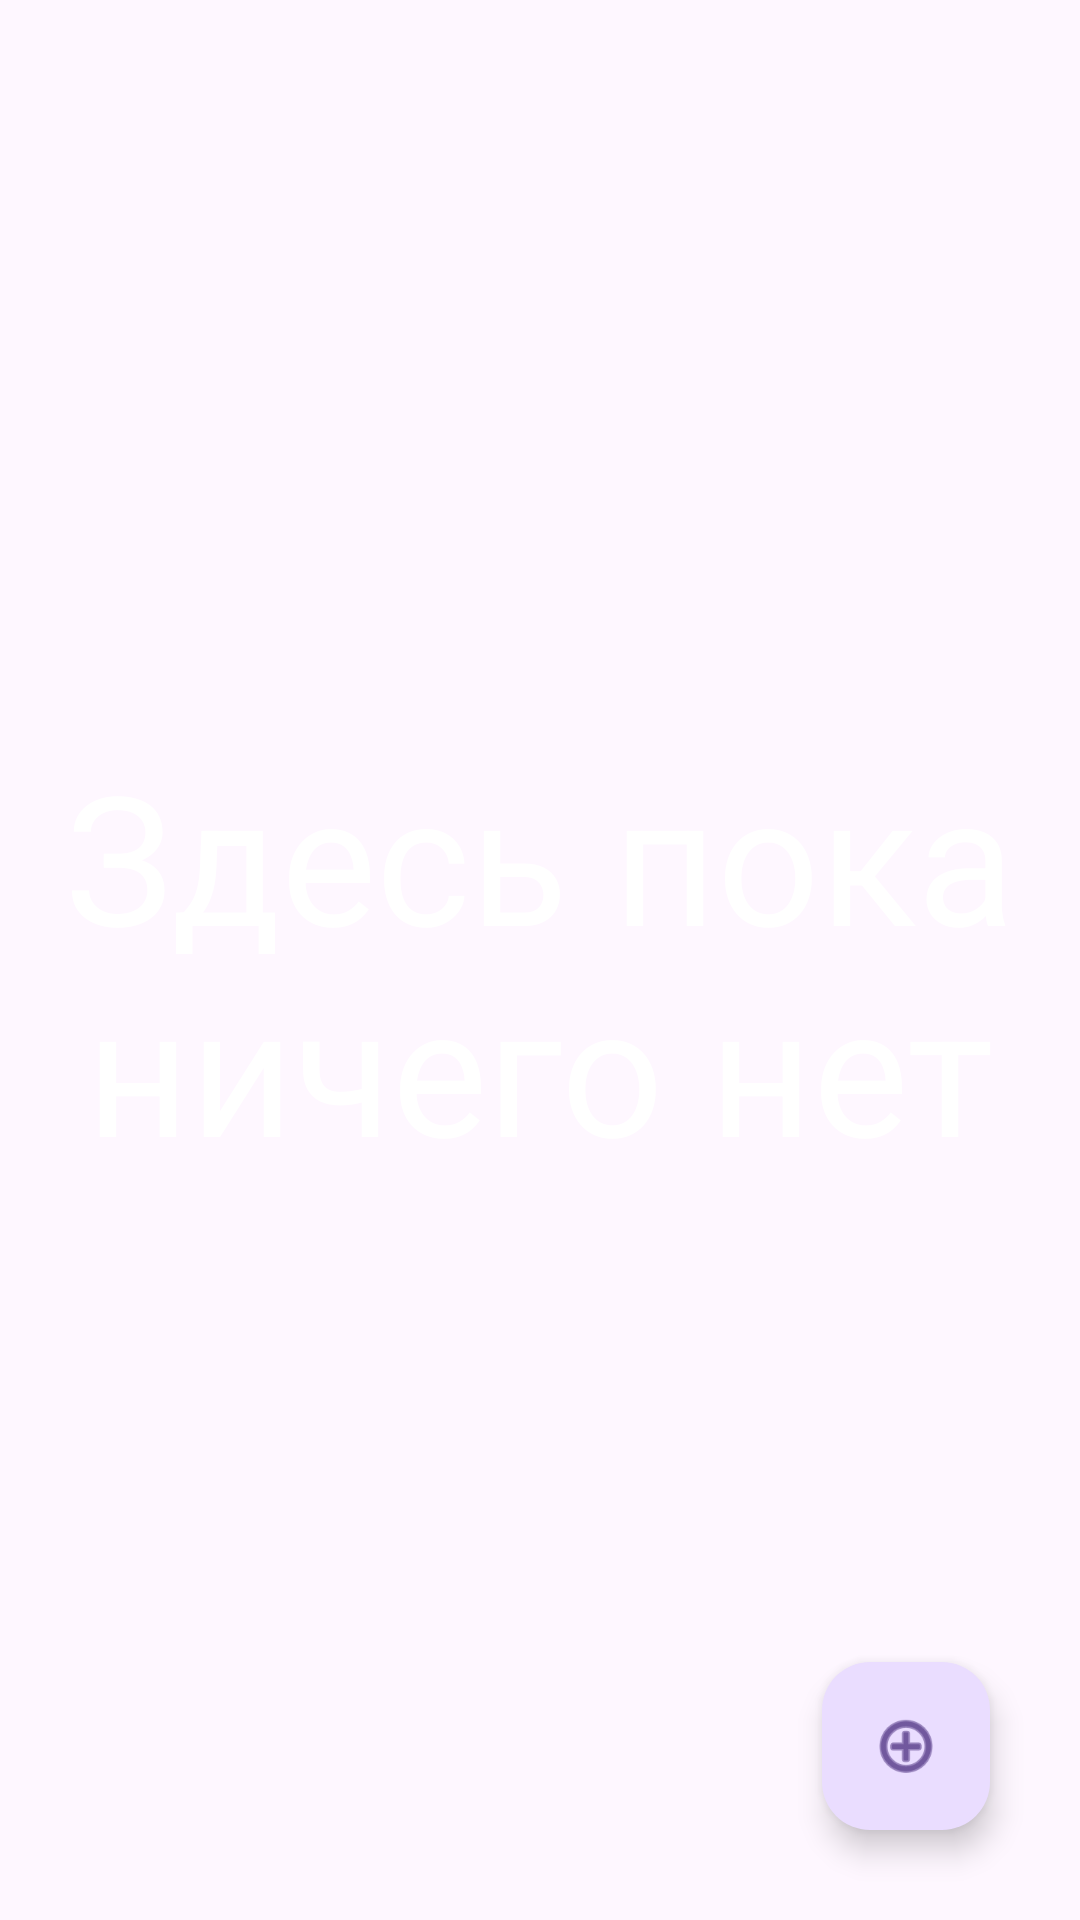

Layout XML and referenced resources for this Android screen:
<!-- AndroidManifest.xml: application theme Theme.ToDoPlanner -->
<!-- res/layout/fragment_list.xml -->
<?xml version="1.0" encoding="utf-8"?>
<androidx.constraintlayout.widget.ConstraintLayout xmlns:tools="http://schemas.android.com/tools"
    android:id="@+id/layout"
    xmlns:android="http://schemas.android.com/apk/res/android"
    xmlns:app="http://schemas.android.com/apk/res-auto"
    android:layout_width="match_parent"
    android:layout_height="match_parent">

    <androidx.recyclerview.widget.RecyclerView
        android:id="@+id/recycleView"
        android:clickable="true"
        android:orientation="vertical"
        android:longClickable="true"
        android:layout_width="match_parent"
        android:layout_height="match_parent"
        android:layout_marginTop="30dp"
        app:layoutManager="androidx.recyclerview.widget.LinearLayoutManager"
        app:layout_constraintEnd_toEndOf="parent"
        app:layout_constraintStart_toStartOf="parent"
        app:layout_constraintTop_toTopOf="parent"/>

    <TextView
        android:id="@+id/textNull"
        android:text="Здесь пока ничего нет"
        android:textSize="60sp"
        android:textColor="@color/white"
        android:textAlignment="center"
        android:layout_width="wrap_content"
        android:layout_height="wrap_content"
        app:layout_constraintLeft_toLeftOf="parent"
        app:layout_constraintRight_toRightOf="parent"
        app:layout_constraintTop_toTopOf="parent"
        app:layout_constraintBottom_toBottomOf="parent"/>

    <com.google.android.material.floatingactionbutton.FloatingActionButton
        android:id="@+id/floatingActionButton"
        android:layout_width="wrap_content"
        android:layout_height="wrap_content"
        android:clickable="true"
        android:layout_marginBottom="30dp"
        android:layout_marginEnd="30dp"
        app:srcCompat="@android:drawable/ic_menu_add"
        app:layout_constraintBottom_toBottomOf="parent"
        app:layout_constraintEnd_toEndOf="parent"/>

</androidx.constraintlayout.widget.ConstraintLayout>
<!-- resources referenced by this layout -->
<resources>
  <color name="white">#FFFFFFFF</color>
  <style name="Theme.ToDoPlanner" parent="Theme.Material3.Light.NoActionBar">
          <item name="android:statusBarColor">@color/trans</item>
          <item name="android:windowLightStatusBar">true</item>
      </style>
  <color name="trans">#00FFFFFF</color>
</resources>
